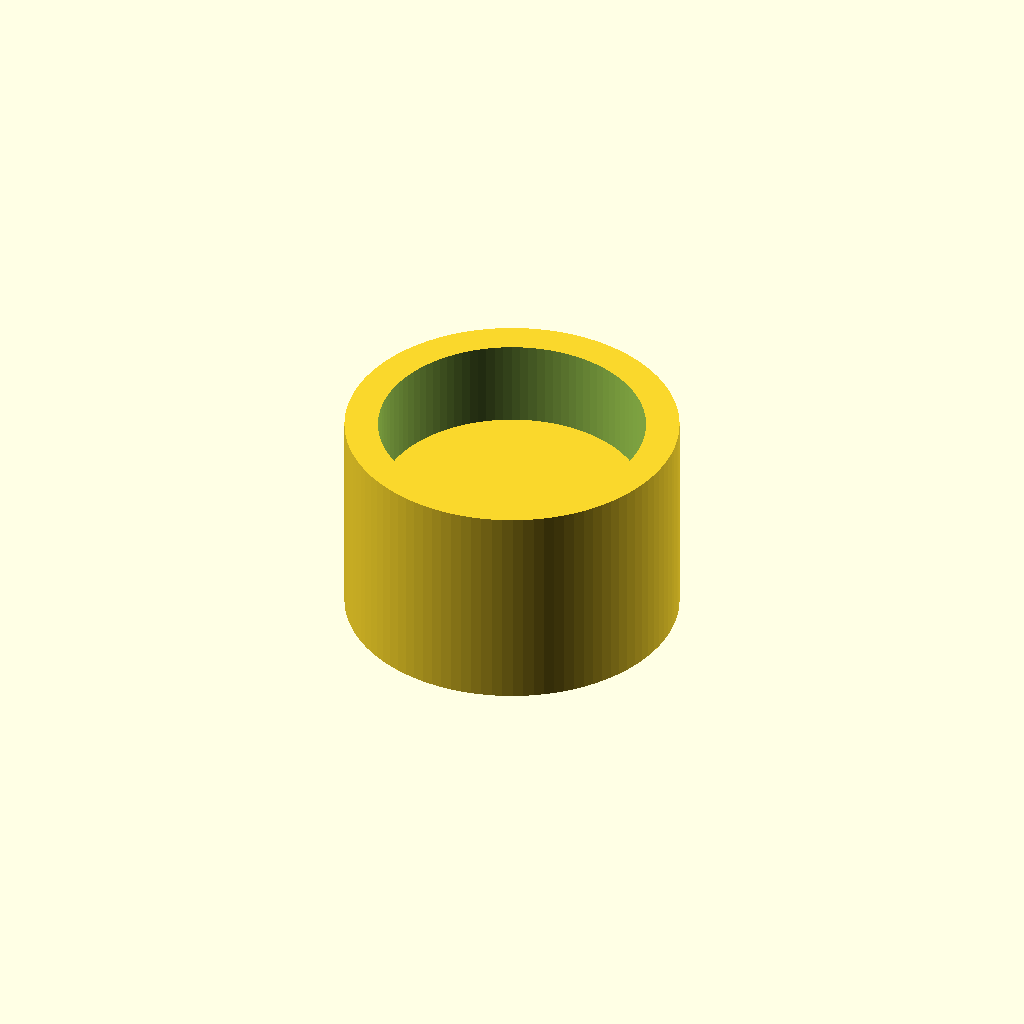
Cell 1 — every parameter at its default value.
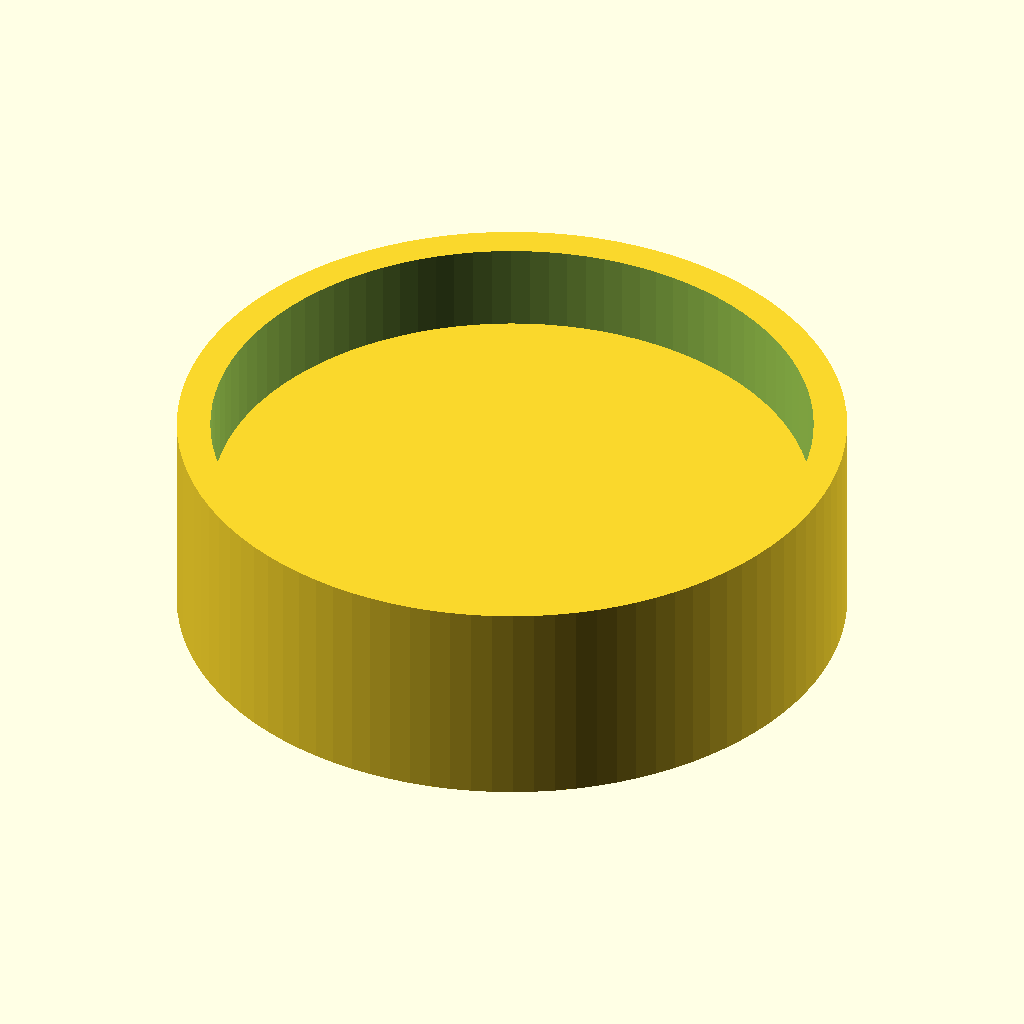
Cell 2: outer_dia = 10 (everything else at default).
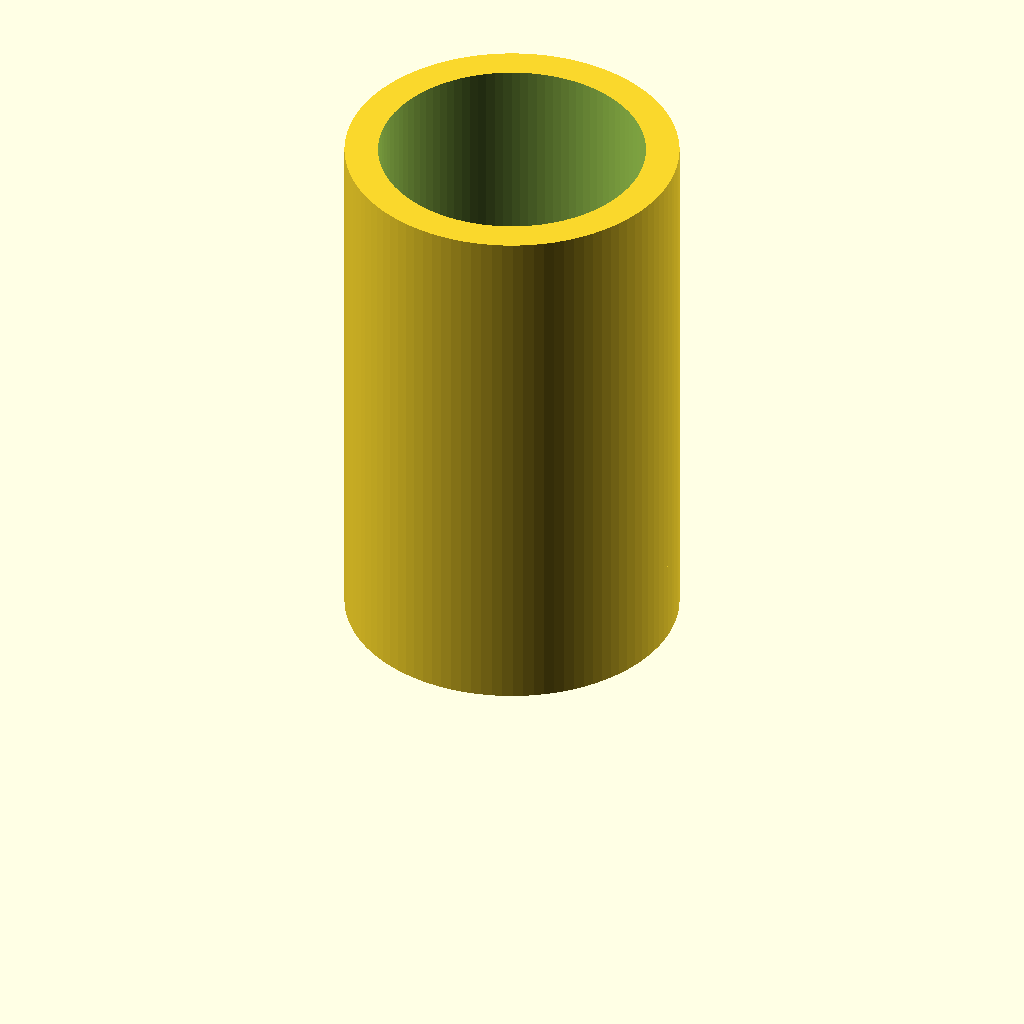
Cell 3: the same model with total_length = 10.
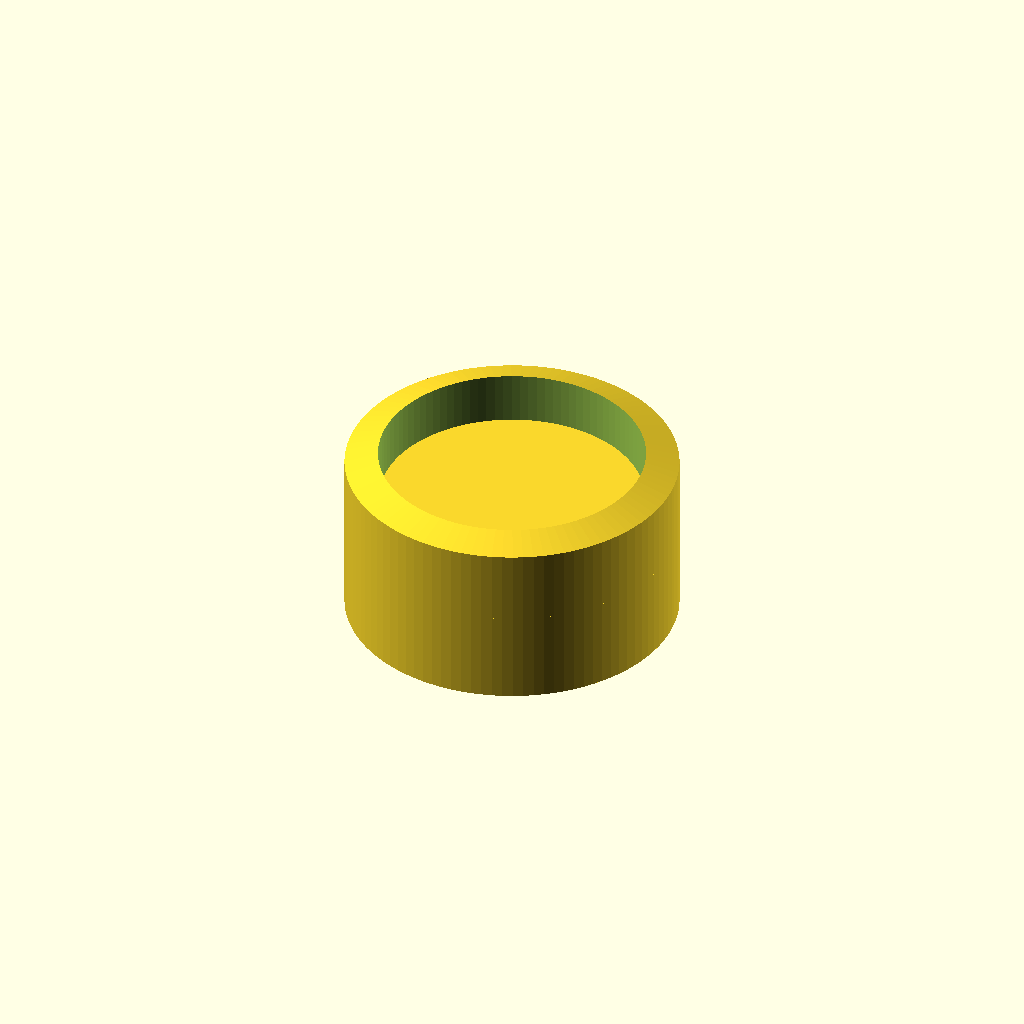
Cell 4: the same model with nose_length = 3.6.
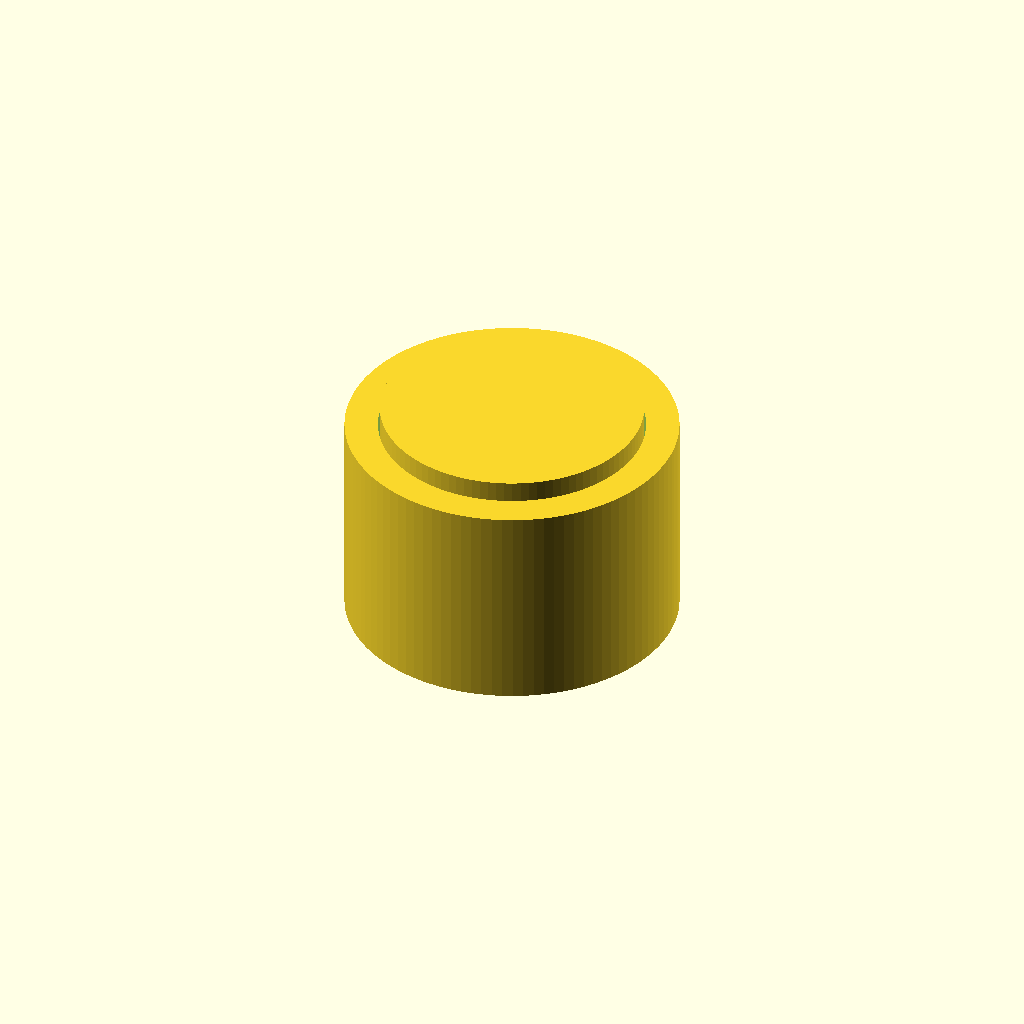
Cell 5: piston_length = 3.2 (everything else at default).
One fixed orthographic camera (rotation 55°, 0°, 25°; colour scheme Cornfield) for every cell.
Source of the model, artifacts/design_b_inertial_piston.scad:
// Design B: Inertial Piston Injector (Pfeil-ähnlich)
// 5mm x 5mm
// Best separation of launch forces vs impact
// Inertia of internal piston forces payload out ONLY on sudden deceleration (impact)

$fn = 100;

outer_dia = 5.0;
total_length = 5.0;

// Key dimensions
nose_length = 1.8;
piston_length = 1.6;
payload_chamber_length = 1.4;
wall = 0.5;
orifice_dia = 0.6;  // Small nozzle for directed ejection

// Outer shell (aerodynamic)
module outer_shell() {
    difference() {
        union() {
            // Ogive nose
            hull() {
                cylinder(h = nose_length * 0.7, d = outer_dia);
                translate([0,0, nose_length * 0.85])
                    cylinder(h = 0.1, d = 0.8);
            }
            
            // Main body
            cylinder(h = total_length - nose_length, d = outer_dia);
        }
        
        // Internal bore for piston and payload
        translate([0, 0, -0.1])
            cylinder(h = total_length + 1, d = outer_dia - 2*wall);
        
        // Small ejection orifice at tip
        translate([0, 0, total_length - nose_length + 0.3])
            cylinder(h = 1.5, d = orifice_dia);
    }
}

// Inertial piston / slug (print with high infill or separate dense material)
module inertial_piston() {
    cylinder(h = piston_length, d = outer_dia - 2.1*wall);
    
    // Optional: Add mass concentration at rear
    translate([0,0, -0.3])
        cylinder(h = 0.5, d = outer_dia - 2.5*wall);
}

// Payload chamber is the space in front of the piston
// The piston is placed behind the payload during assembly

// Shear ring / friction holder (thin ring that holds piston during acceleration)
module shear_ring() {
    difference() {
        cylinder(h = 0.3, d = outer_dia - 1.8*wall);
        cylinder(h = 0.4, d = outer_dia - 2.2*wall);
    }
}

// Assembly instructions in comments
module full_assembly() {
    // Outer shell
    outer_shell();
    
    // Piston positioned at rear (for printing / assembly reference)
    translate([0, 0, 0.3])
        inertial_piston();
}

// Recommended print strategy:
// - Print outer_shell separately
// - Print piston separately (use 100% infill or pause and add metal BB for more mass)
// - Assemble: Put payload in front chamber, insert piston from rear, secure with thin shear ring or friction
// - On launch: All accelerate together
// - On impact: Shell stops, piston continues forward by inertia, ejects payload through orifice

full_assembly();

echo("Design B: Inertial Piston Injector");
echo("Key feature: Pure inertial release on deceleration");
echo("Tip: Make piston heavier than shell for better effect (high infill or insert)");
Parameter table extracted from the source (name, type, default, range or options):
outer_dia: number, default 5
total_length: number, default 5
nose_length: number, default 1.8
piston_length: number, default 1.6
payload_chamber_length: number, default 1.4
wall: number, default 0.5
orifice_dia: number, default 0.6
